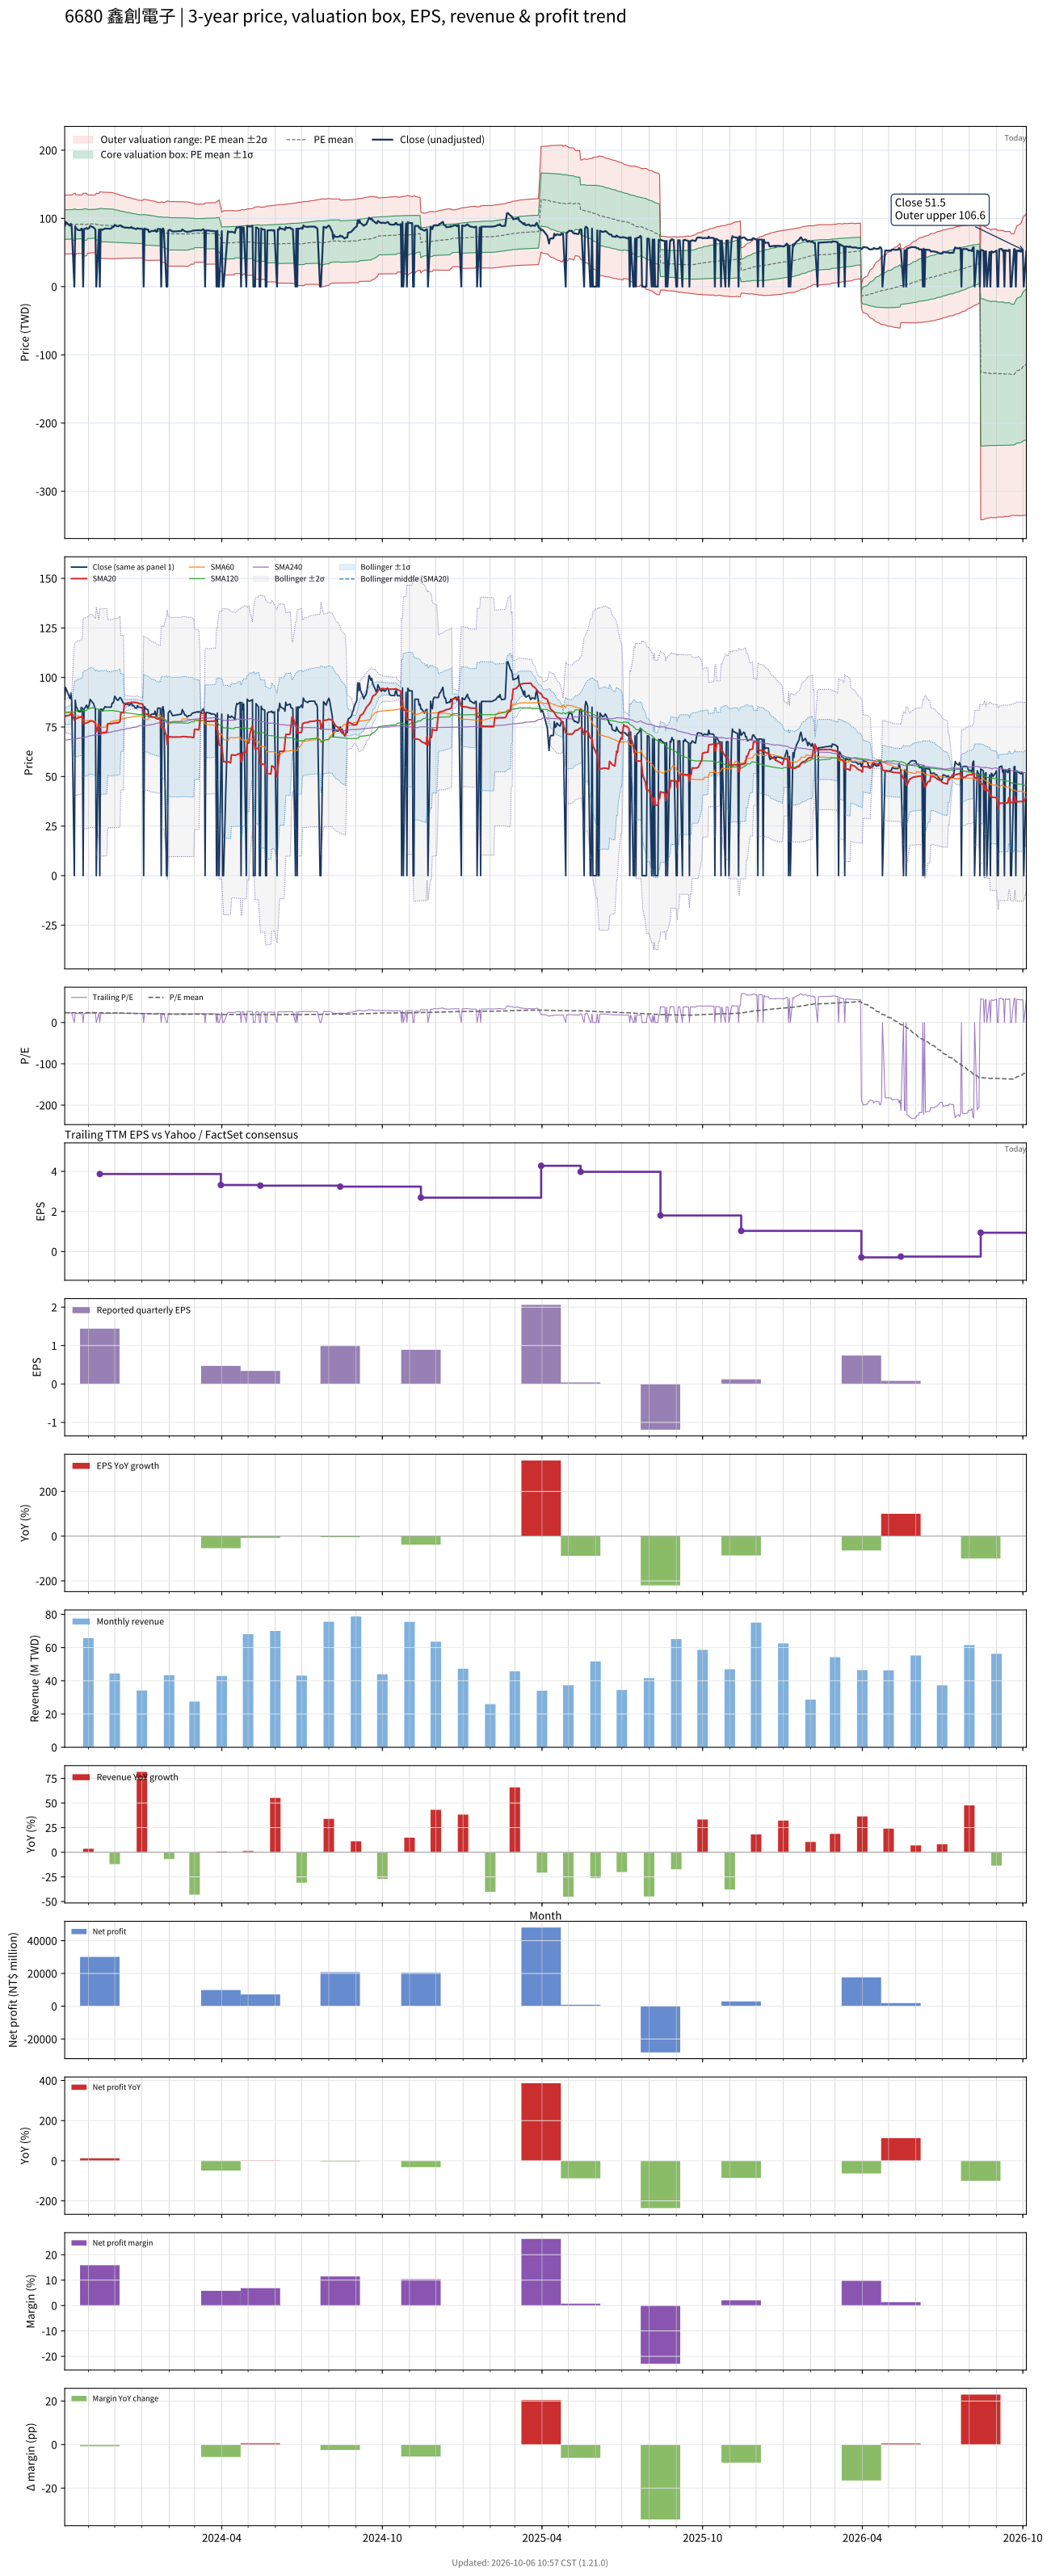

Source data for this figure (header and first rows):
# chart-version: skill-stock-dynamic-val…
date, close, available_date, period_end, eps, ttm_eps, pe, pe_mean, pe_std, price_m2, price_m1, price_mean, price_p1, price_p2, forward_eps, forward_pe, forward_pe_mean, forward_pe_std, forward_price_m2, forward_price_m1, forward_price_mean, forward_price_p1, forward_price_p2, sma20
2023-10-05, 89.1, 2023-08-14, 2023-06-30, 1.04, 3.85, 23.14, 23.62, 5.617, 47.67, 69.29, 90.92, 112.5, 134.2, , , , , , , , , , 79.88
2023-10-06, 95, 2023-08-14, 2023-06-30, 1.04, 3.85, 24.68, 23.65, 5.613, 47.81, 69.42, 91.03, 112.6, 134.3, , , , , , , , , , 80.58
2023-10-11, 89.3, 2023-08-14, 2023-06-30, 1.04, 3.85, 23.19, 23.66, 5.61, 47.9, 69.5, 91.09, 112.7, 134.3, , , , , , , , , , 81
2023-10-12, 92.1, 2023-08-14, 2023-06-30, 1.04, 3.85, 23.92, 23.68, 5.606, 48.01, 69.59, 91.17, 112.8, 134.3, , , , , , , , , , 81.7
2023-10-13, 88, 2023-08-14, 2023-06-30, 1.04, 3.85, 22.86, 23.7, 5.601, 48.1, 69.66, 91.23, 112.8, 134.4, , , , , , , , , , 82.2
2023-10-16, 0.000000, 2023-08-14, 2023-06-30, 1.04, 3.85, 0.000000, 23.52, 6, 44.36, 67.46, 90.56, 113.7, 136.8, , , , , , , , , , 78.39
2023-10-17, 88.5, 2023-08-14, 2023-06-30, 1.04, 3.85, 22.99, 23.54, 5.993, 44.5, 67.57, 90.64, 113.7, 136.8, , , , , , , , , , 78.89
2023-10-18, 85, 2023-08-14, 2023-06-30, 1.04, 3.85, 22.08, 23.73, 5.589, 48.32, 69.83, 91.35, 112.9, 134.4, , , , , , , , , , 79.19
2023-10-19, 84.7, 2023-08-14, 2023-06-30, 1.04, 3.85, 22, 23.74, 5.583, 48.41, 69.91, 91.4, 112.9, 134.4, , , , , , , , , , 79.45
2023-10-20, 82.9, 2023-08-14, 2023-06-30, 1.04, 3.85, 21.53, 23.75, 5.579, 48.48, 69.96, 91.44, 112.9, 134.4, , , , , , , , , , 79.62
2023-10-23, 82.7, 2023-08-14, 2023-06-30, 1.04, 3.85, 21.48, 23.76, 5.574, 48.55, 70.01, 91.47, 112.9, 134.4, , , , , , , , , , 79.89
2023-10-24, 84.9, 2023-08-14, 2023-06-30, 1.04, 3.85, 22.05, 23.77, 5.569, 48.63, 70.08, 91.52, 113, 134.4, , , , , , , , , , 80.23
2023-10-25, 84.6, 2023-08-14, 2023-06-30, 1.04, 3.85, 21.97, 23.78, 5.566, 48.69, 70.12, 91.55, 113, 134.4, , , , , , , , , , 80.47
2023-10-26, 0.000000, 2023-08-14, 2023-06-30, 1.04, 3.85, 0.000000, 23.61, 5.967, 44.94, 67.92, 90.89, 113.9, 136.8, , , , , , , , , , 76.47
2023-10-27, 84, 2023-08-14, 2023-06-30, 1.04, 3.85, 21.82, 23.62, 5.964, 45, 67.96, 90.92, 113.9, 136.8, , , , , , , , , , 76.67
2023-10-30, 86, 2023-08-14, 2023-06-30, 1.04, 3.85, 22.34, 23.63, 5.958, 45.11, 68.05, 90.99, 113.9, 136.9, , , , , , , , , , 77.04
2023-10-31, 84.5, 2023-08-14, 2023-06-30, 1.04, 3.85, 21.95, 23.82, 5.549, 48.96, 70.33, 91.69, 113.1, 134.4, , , , , , , , , , 77.27
2023-11-01, 85, 2023-08-14, 2023-06-30, 1.04, 3.85, 22.08, 23.83, 5.541, 49.08, 70.42, 91.75, 113.1, 134.4, , , , , , , , , , 77.47
2023-11-02, 86.2, 2023-08-14, 2023-06-30, 1.04, 3.85, 22.39, 23.85, 5.532, 49.23, 70.53, 91.83, 113.1, 134.4, , , , , , , , , , 77.67
2023-11-03, 88.9, 2023-08-14, 2023-06-30, 1.04, 3.85, 23.09, 23.88, 5.518, 49.45, 70.7, 91.94, 113.2, 134.4, , , , , , , , , , 78.07
2023-11-06, 87.3, 2023-08-14, 2023-06-30, 1.04, 3.85, 22.68, 23.9, 5.508, 49.62, 70.82, 92.03, 113.2, 134.4, , , , , , , , , , 77.98
2023-11-07, 86.7, 2023-08-14, 2023-06-30, 1.04, 3.85, 22.52, 23.9, 5.507, 49.63, 70.83, 92.03, 113.2, 134.4, , , , , , , , , , 77.56
2023-11-08, 85, 2023-08-14, 2023-06-30, 1.04, 3.85, 22.08, 23.88, 5.509, 49.53, 70.74, 91.95, 113.2, 134.4, , , , , , , , , , 77.35
2023-11-09, 83.7, 2023-08-14, 2023-06-30, 1.04, 3.85, 21.74, 23.86, 5.513, 49.42, 70.64, 91.87, 113.1, 134.3, , , , , , , , , , 76.93
2023-11-10, 0.000000, 2023-08-14, 2023-06-30, 1.04, 3.85, 0.000000, 23.64, 5.921, 45.42, 68.22, 91.01, 113.8, 136.6, , , , , , , , , , 72.53
2023-11-13, 83.7, 2023-08-14, 2023-06-30, 1.04, 3.85, 21.74, 23.59, 5.915, 45.3, 68.07, 90.84, 113.6, 136.4, , , , , , , , , , 76.72
2023-11-14, 0.000000, 2023-11-14, 2023-09-30, 1.44, 3.87, 0.000000, 23.37, 6.284, 41.79, 66.11, 90.43, 114.8, 139.1, , , , , , , , , , 72.29
2023-11-15, 84, 2023-11-14, 2023-09-30, 1.44, 3.87, 21.71, 23.32, 6.277, 41.67, 65.97, 90.26, 114.6, 138.8, , , , , , , , , , 72.24
2023-11-16, 84, 2023-11-14, 2023-09-30, 1.44, 3.87, 21.71, 23.28, 6.272, 41.56, 65.83, 90.11, 114.4, 138.7, , , , , , , , , , 72.2
2023-11-17, 83.1, 2023-11-14, 2023-09-30, 1.44, 3.87, 21.47, 23.25, 6.271, 41.44, 65.71, 89.98, 114.2, 138.5, , , , , , , , , , 72.22
2023-11-20, 85.3, 2023-11-14, 2023-09-30, 1.44, 3.87, 22.04, 23.23, 6.271, 41.36, 65.63, 89.9, 114.2, 138.4, , , , , , , , , , 72.34
2023-11-21, 85, 2023-11-14, 2023-09-30, 1.44, 3.87, 21.96, 23.21, 6.271, 41.28, 65.55, 89.82, 114.1, 138.4, , , , , , , , , , 72.35
2023-11-22, 85, 2023-11-14, 2023-09-30, 1.44, 3.87, 21.96, 23.19, 6.271, 41.2, 65.46, 89.73, 114, 138.3, , , , , , , , , , 72.37
2023-11-23, 85, 2023-11-14, 2023-09-30, 1.44, 3.87, 21.96, 23.16, 6.27, 41.11, 65.38, 89.64, 113.9, 138.2, , , , , , , , , , 76.62
2023-11-24, 85, 2023-11-14, 2023-09-30, 1.44, 3.87, 21.96, 23.14, 6.269, 41.03, 65.29, 89.55, 113.8, 138.1, , , , , , , , , , 76.67
2023-11-27, 85, 2023-11-14, 2023-09-30, 1.44, 3.87, 21.96, 23.12, 6.268, 40.95, 65.2, 89.46, 113.7, 138, , , , , , , , , , 76.62
2023-11-28, 87, 2023-11-14, 2023-09-30, 1.44, 3.87, 22.48, 23.1, 6.267, 40.89, 65.14, 89.39, 113.6, 137.9, , , , , , , , , , 76.75
2023-11-29, 87, 2023-11-14, 2023-09-30, 1.44, 3.87, 22.48, 23.06, 6.257, 40.82, 65.03, 89.25, 113.5, 137.7, , , , , , , , , , 76.84
2023-11-30, 88, 2023-11-14, 2023-09-30, 1.44, 3.87, 22.74, 23, 6.226, 40.83, 64.92, 89.02, 113.1, 137.2, , , , , , , , , , 76.94
2023-12-01, 90.5, 2023-11-14, 2023-09-30, 1.44, 3.87, 23.39, 22.93, 6.17, 40.98, 64.86, 88.74, 112.6, 136.5, , , , , , , , , , 77.02
2023-12-04, 88.5, 2023-11-14, 2023-09-30, 1.44, 3.87, 22.87, 22.86, 6.125, 41.07, 64.77, 88.47, 112.2, 135.9, , , , , , , , , , 77.08
2023-12-05, 88.5, 2023-11-14, 2023-09-30, 1.44, 3.87, 22.87, 22.8, 6.083, 41.14, 64.68, 88.23, 111.8, 135.3, , , , , , , , , , 77.17
2023-12-06, 89.2, 2023-11-14, 2023-09-30, 1.44, 3.87, 23.05, 22.74, 6.052, 41.18, 64.6, 88.02, 111.4, 134.9, , , , , , , , , , 77.38
2023-12-07, 89.9, 2023-11-14, 2023-09-30, 1.44, 3.87, 23.23, 22.68, 6.002, 41.3, 64.53, 87.76, 111, 134.2, , , , , , , , , , 77.69
2023-12-08, 89.5, 2023-11-14, 2023-09-30, 1.44, 3.87, 23.13, 22.61, 5.952, 41.44, 64.47, 87.5, 110.5, 133.6, , , , , , , , , , 82.16
2023-12-11, 87, 2023-11-14, 2023-09-30, 1.44, 3.87, 22.48, 22.55, 5.912, 41.5, 64.38, 87.26, 110.1, 133, , , , , , , , , , 82.33
2023-12-12, 87, 2023-11-14, 2023-09-30, 1.44, 3.87, 22.48, 22.49, 5.873, 41.56, 64.29, 87.02, 109.7, 132.5, , , , , , , , , , 86.67
2023-12-13, 86.3, 2023-11-14, 2023-09-30, 1.44, 3.87, 22.3, 22.42, 5.836, 41.61, 64.2, 86.78, 109.4, 132, , , , , , , , , , 86.79
2023-12-14, 86.5, 2023-11-14, 2023-09-30, 1.44, 3.87, 22.35, 22.36, 5.799, 41.67, 64.11, 86.55, 109, 131.4, , , , , , , , , , 86.92
2023-12-15, 86.5, 2023-11-14, 2023-09-30, 1.44, 3.87, 22.35, 22.31, 5.769, 41.69, 64.02, 86.34, 108.7, 131, , , , , , , , , , 87.08
2023-12-18, 86, 2023-11-14, 2023-09-30, 1.44, 3.87, 22.22, 22.26, 5.741, 41.71, 63.92, 86.14, 108.4, 130.6, , , , , , , , , , 87.12
2023-12-19, 86.8, 2023-11-14, 2023-09-30, 1.44, 3.87, 22.43, 22.21, 5.712, 41.73, 63.84, 85.95, 108.1, 130.2, , , , , , , , , , 87.21
2023-12-20, 87.5, 2023-11-14, 2023-09-30, 1.44, 3.87, 22.61, 22.16, 5.683, 41.77, 63.76, 85.76, 107.8, 129.7, , , , , , , , , , 87.33
2023-12-21, 85.7, 2023-11-14, 2023-09-30, 1.44, 3.87, 22.14, 22.1, 5.645, 41.84, 63.68, 85.53, 107.4, 129.2, , , , , , , , , , 87.37
2023-12-22, 85.9, 2023-11-14, 2023-09-30, 1.44, 3.87, 22.2, 22.04, 5.608, 41.9, 63.6, 85.3, 107, 128.7, , , , , , , , , , 87.42
2023-12-25, 84.4, 2023-11-14, 2023-09-30, 1.44, 3.87, 21.81, 21.98, 5.567, 41.97, 63.51, 85.06, 106.6, 128.1, , , , , , , , , , 87.39
2023-12-26, 84.5, 2023-11-14, 2023-09-30, 1.44, 3.87, 21.83, 21.91, 5.517, 42.09, 63.44, 84.79, 106.1, 127.5, , , , , , , , , , 87.26
2023-12-27, 85.8, 2023-11-14, 2023-09-30, 1.44, 3.87, 22.17, 21.85, 5.48, 42.16, 63.37, 84.58, 105.8, 127, , , , , , , , , , 87.2
2023-12-28, 85, 2023-11-14, 2023-09-30, 1.44, 3.87, 21.96, 21.82, 5.467, 42.13, 63.29, 84.45, 105.6, 126.8, , , , , , , , , , 87.05
... 668 more rows
